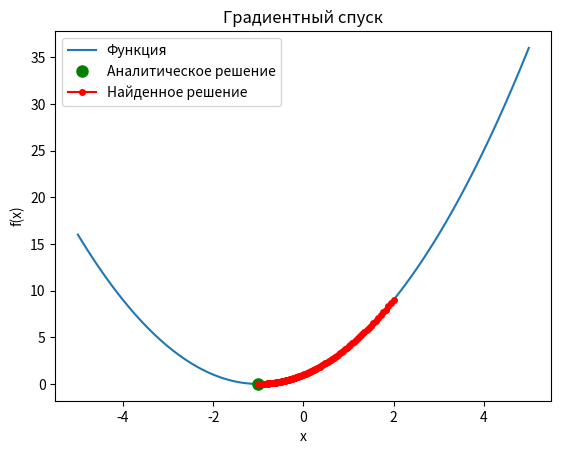
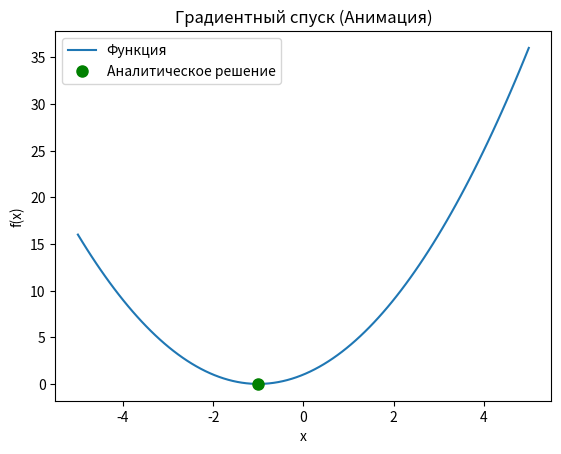

Here is the Python script that generated these plots, in order: (Note: this script raises an exception after producing the figures.)
import numpy as np
import matplotlib.pyplot as plt
from matplotlib.animation import FuncAnimation


class GradientDescent:
    def __init__(self, gradient_func, learning_rate=0.01, tolerance=1e-6, max_iterations=1000):
        self.gradient_func = gradient_func
        self.learning_rate = learning_rate
        self.tolerance = tolerance
        self.max_iterations = max_iterations
        self.history = [] # для визуализации

    def optimize(self, initial_point):
        x = np.array(initial_point)
        for i in range(self.max_iterations):
            grad = self.gradient_func(x)
            x_new = x - self.learning_rate * grad
            self.history.append(x.copy()) #сохраняем для визуализации

            if np.linalg.norm(x_new - x) < self.tolerance:
                break
            x = x_new
        return x

    def plot_results(self, func, analytical_solution):
        x_values = np.linspace(-5, 5, 100)
        y_values = func(x_values)

        plt.plot(x_values, y_values, label='Функция')
        plt.plot(analytical_solution[0],func(analytical_solution[0]), 'go', markersize=8, label='Аналитическое решение')

        history_array = np.array(self.history)
        plt.plot(history_array[:,0], func(history_array[:,0]), 'ro-', markersize=4, label='Найденное решение')

        plt.xlabel('x')
        plt.ylabel('f(x)')
        plt.legend()
        plt.title('Градиентный спуск')
        plt.show()

    def animate_results(self, func, analytical_solution):
        fig, ax = plt.subplots()
        x_values = np.linspace(-5, 5, 100)
        y_values = func(x_values)
        line, = ax.plot(x_values, y_values, label='Функция')
        point, = ax.plot([], [], 'ro', markersize=8)
        ax.plot(analytical_solution[0],func(analytical_solution[0]), 'go', markersize=8, label='Аналитическое решение')
        ax.set_xlabel('x')
        ax.set_ylabel('f(x)')
        ax.legend()
        ax.set_title('Градиентный спуск (Анимация)')


        def animate(i):
            point.set_data(self.history[i][0], func(self.history[i][0]))
            return point,


        ani = FuncAnimation(fig, animate, frames=len(self.history), interval=50, blit=True)
        plt.show()



# Пример использования
def f(x):
    return x**2 + 2*x + 1

def grad_f(x):
    return 2*x + 2


gd = GradientDescent(grad_f)
solution = gd.optimize([2])
print(f"Найденный минимум: {solution}")
analytical_solution = (-1,0)
gd.plot_results(f, analytical_solution)
gd.animate_results(f, analytical_solution)



#Пайплайн тестирования (пример):
results = []
for i in range(10):
    gd = GradientDescent(grad_f, learning_rate=0.1, initial_point = [i])
    solution = gd.optimize([i])
    error = abs(solution[0] - analytical_solution[0])
    results.append(error)

print(f"Погрешности для 10 запусков: {results}")
